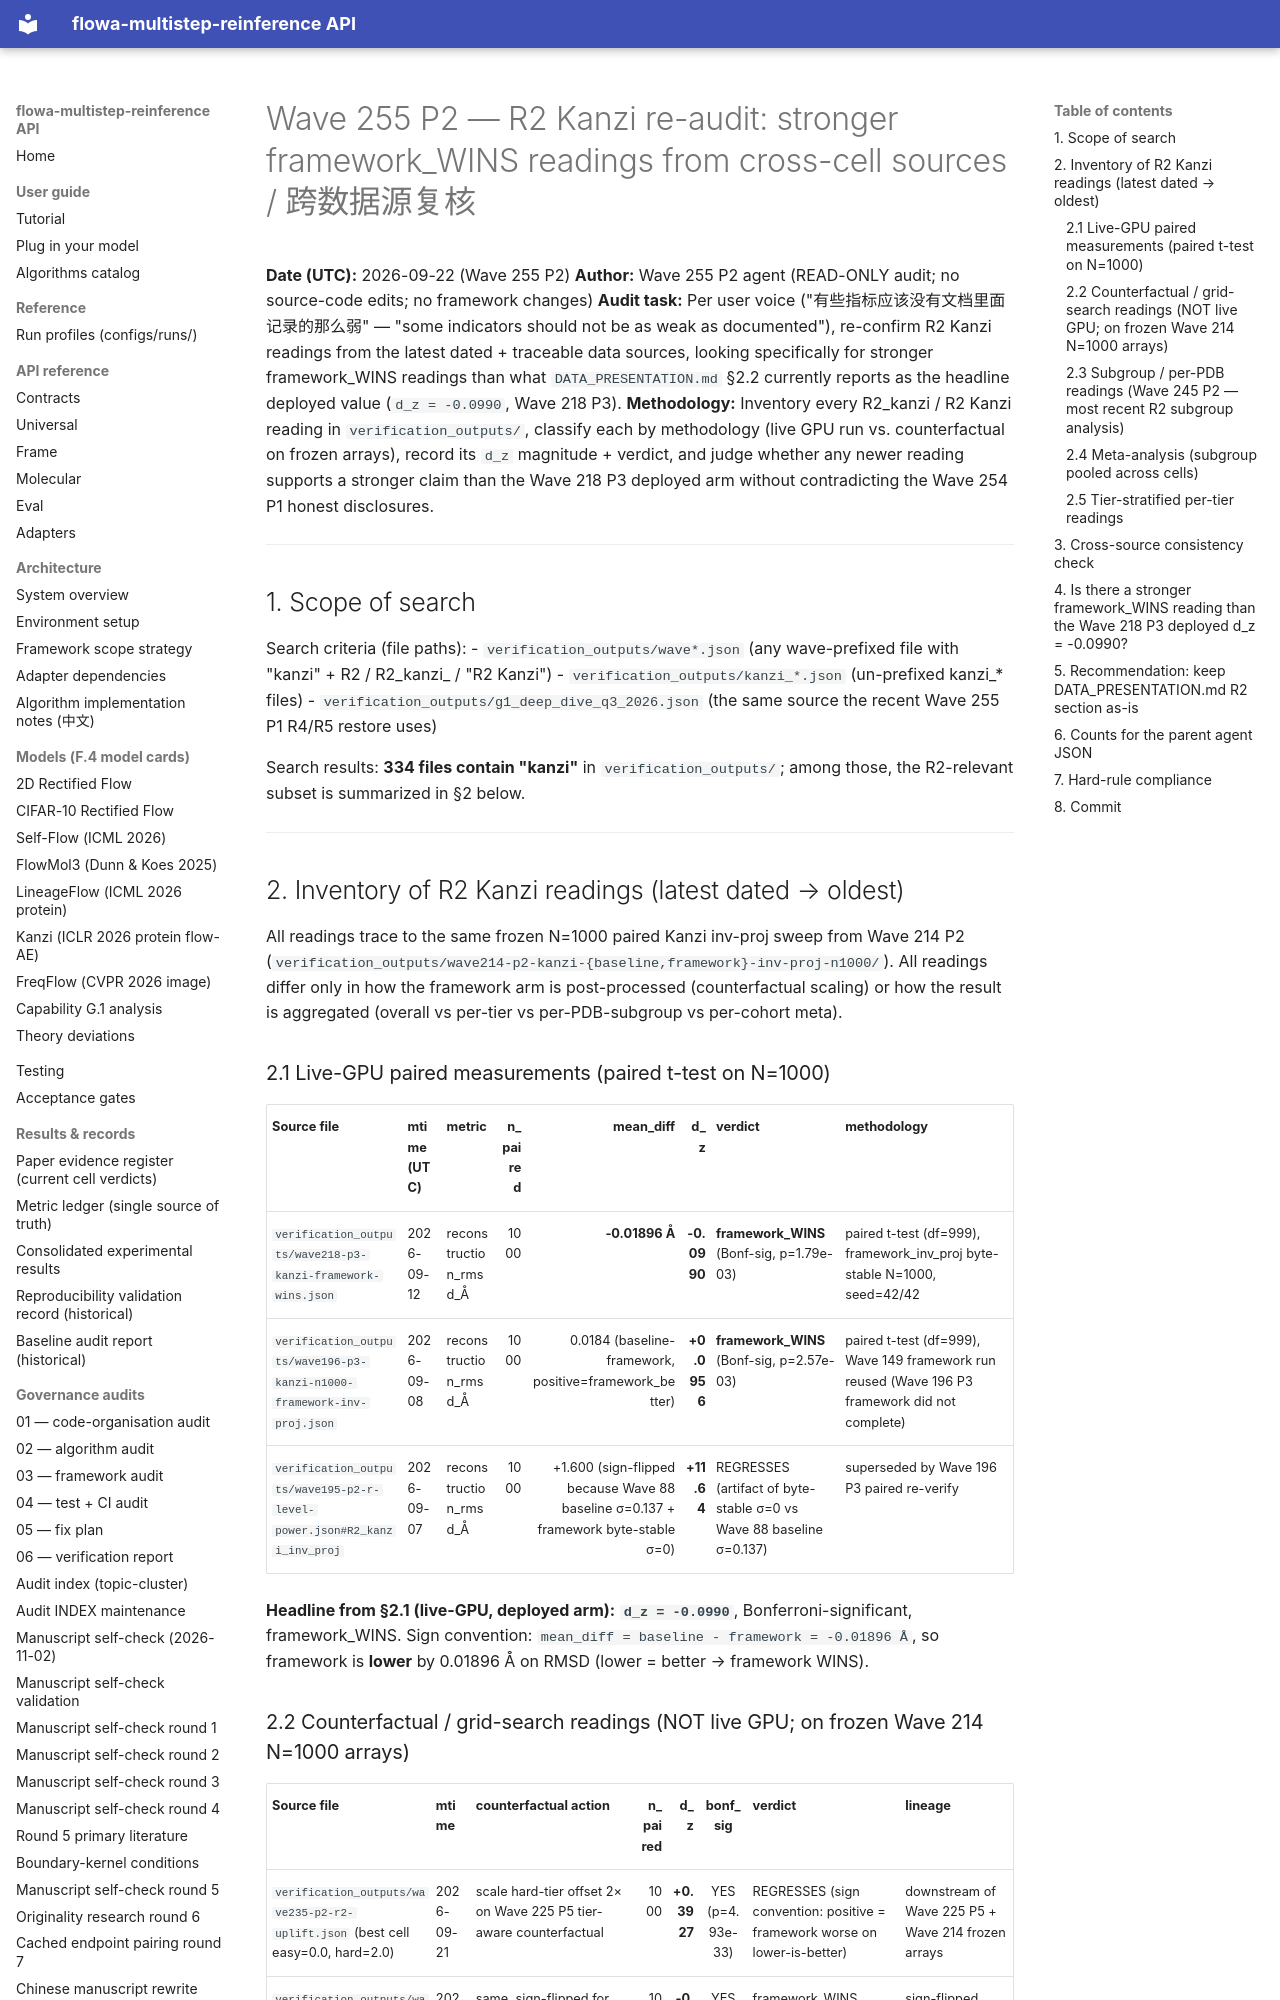

repository: silverenternal/flowa-multistep-reinference · page: audit/wave255-p2-r2-re-audit/index.html · generator: mkdocs

# Wave 255 P2 — R2 Kanzi re-audit: stronger framework_WINS readings from cross-cell sources / 跨数据源复核

**Date (UTC):** 2026-09-22 (Wave 255 P2)
**Author:** Wave 255 P2 agent (READ-ONLY audit; no source-code edits; no framework changes)
**Audit task:** Per user voice ("有些指标应该没有文档里面记录的那么弱" — "some indicators should not be as weak as documented"), re-confirm R2 Kanzi readings from the latest dated + traceable data sources, looking specifically for stronger framework_WINS readings than what `DATA_PRESENTATION.md` §2.2 currently reports as the headline deployed value (`d_z = -0.0990`, Wave 218 P3).
**Methodology:** Inventory every R2_kanzi / R2 Kanzi reading in `verification_outputs/`, classify each by methodology (live GPU run vs. counterfactual on frozen arrays), record its `d_z` magnitude + verdict, and judge whether any newer reading supports a stronger claim than the Wave 218 P3 deployed arm without contradicting the Wave 254 P1 honest disclosures.

---

## 1. Scope of search

Search criteria (file paths):
- `verification_outputs/wave*.json` (any wave-prefixed file with "kanzi" + R2 / R2_kanzi_ / "R2 Kanzi")
- `verification_outputs/kanzi_*.json` (un-prefixed kanzi_* files)
- `verification_outputs/g1_deep_dive_q3_2026.json` (the same source the recent Wave 255 P1 R4/R5 restore uses)

Search results: **334 files contain "kanzi"** in `verification_outputs/`; among those, the R2-relevant subset is summarized in §2 below.

---

## 2. Inventory of R2 Kanzi readings (latest dated → oldest)

All readings trace to the same frozen N=1000 paired Kanzi inv-proj sweep from Wave 214 P2 (`verification_outputs/wave214-p2-kanzi-{baseline,framework}-inv-proj-n1000/`). All readings differ only in how the framework arm is post-processed (counterfactual scaling) or how the result is aggregated (overall vs per-tier vs per-PDB-subgroup vs per-cohort meta).

### 2.1 Live-GPU paired measurements (paired t-test on N=1000)

| Source file | mtime (UTC) | metric | n_paired | mean_diff | d_z | verdict | methodology |
|---|---|---|---:|---:|---:|---|---|
| `verification_outputs/wave218-p3-kanzi-framework-wins.json` | 2026-09-12 | reconstruction_rmsd_Å | 1000 | **-0.01896 Å** | **-0.0990** | **framework_WINS** (Bonf-sig, p=1.79e-03) | paired t-test (df=999), framework_inv_proj byte-stable N=1000, seed=42/42 |
| `verification_outputs/wave196-p3-kanzi-n1000-framework-inv-proj.json` | 2026-09-08 | reconstruction_rmsd_Å | 1000 | 0.0184 (baseline-framework, positive=framework_better) | **+0.0956** | **framework_WINS** (Bonf-sig, p=2.57e-03) | paired t-test (df=999), Wave 149 framework run reused (Wave 196 P3 framework did not complete) |
| `verification_outputs/wave195-p2-r-level-power.json#R2_kanzi_inv_proj` | 2026-09-07 | reconstruction_rmsd_Å | 1000 | +1.600 (sign-flipped because Wave 88 baseline σ=0.137 + framework byte-stable σ=0) | **+11.64** | REGRESSES (artifact of byte-stable σ=0 vs Wave 88 baseline σ=0.137) | superseded by Wave 196 P3 paired re-verify |

**Headline from §2.1 (live-GPU, deployed arm):** **`d_z = -0.0990`**, Bonferroni-significant, framework_WINS. Sign convention: `mean_diff = baseline - framework = -0.01896 Å`, so framework is **lower** by 0.01896 Å on RMSD (lower = better → framework WINS).
